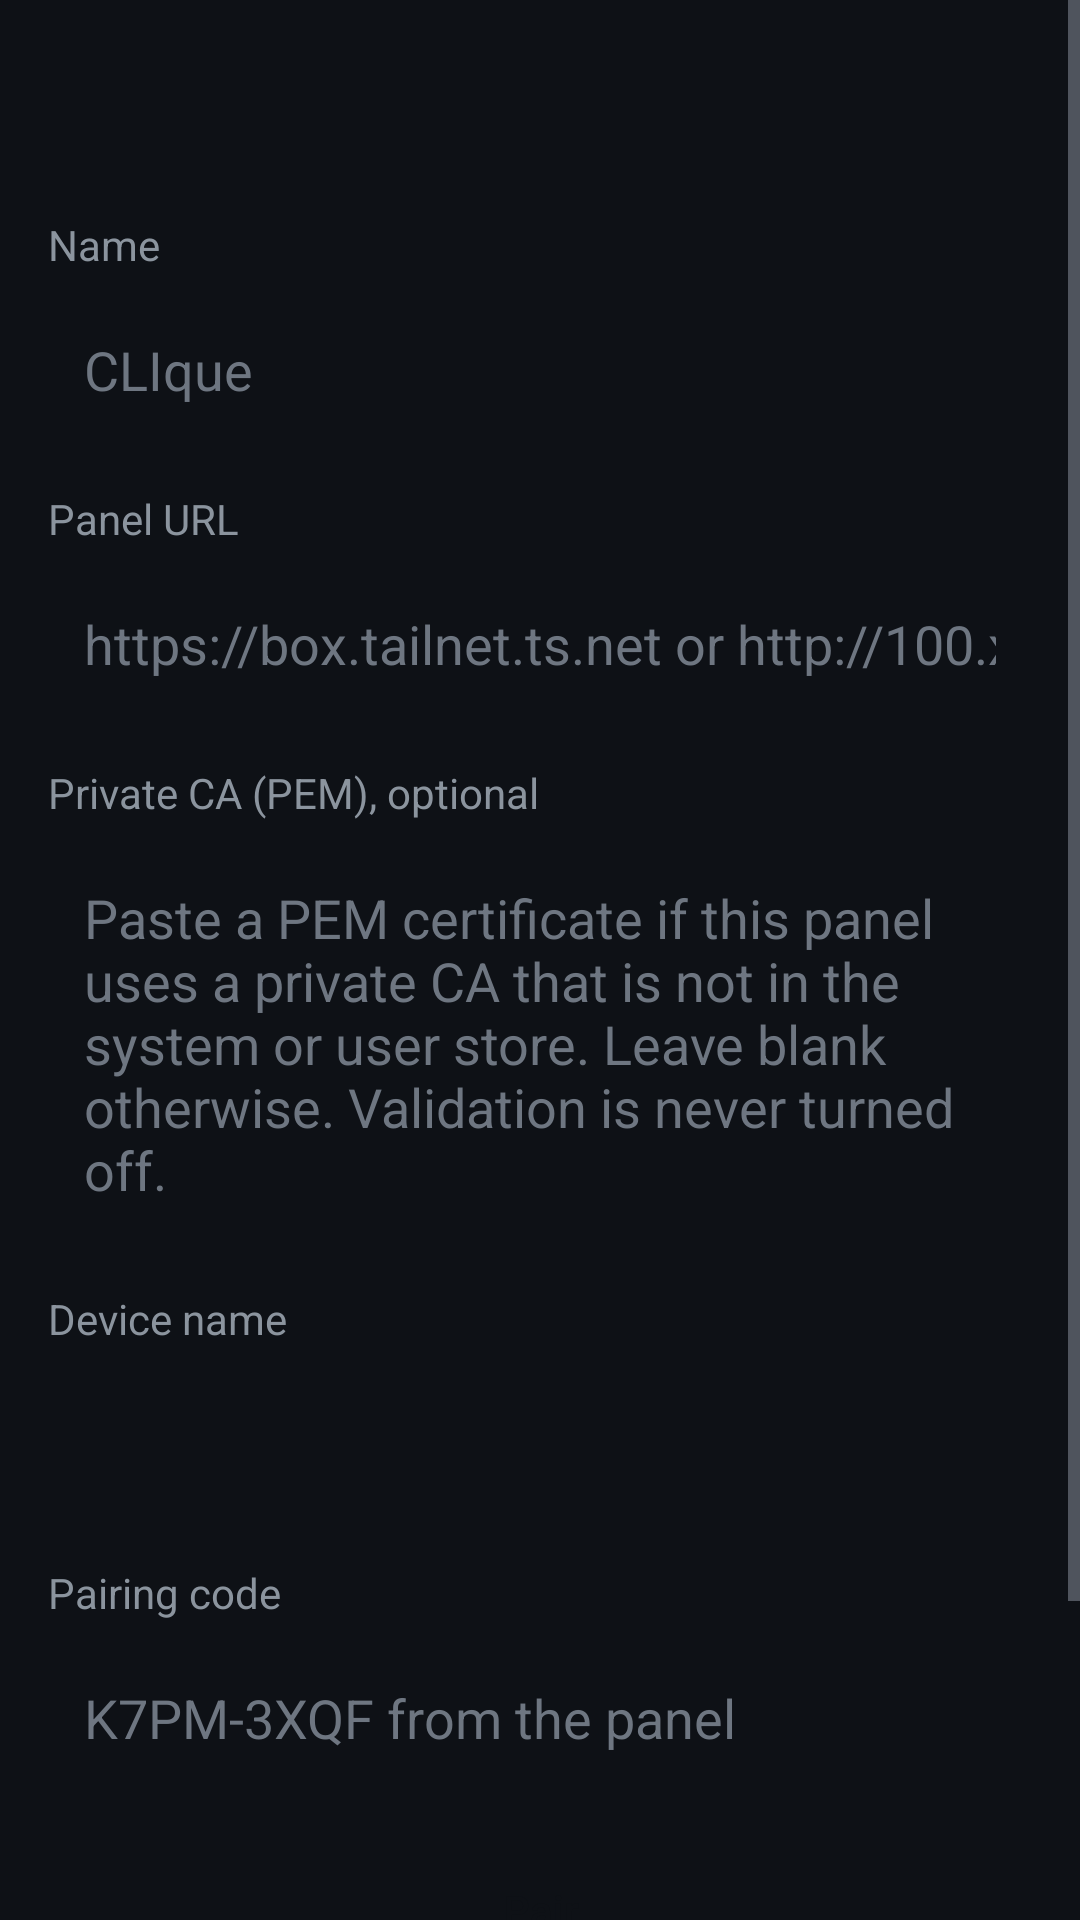

Produce the Android XML layout that renders to this screen, including the resource entries it uses.
<!-- AndroidManifest.xml: application theme Theme.Clique -->
<!-- res/layout/fragment_edit_server.xml -->
<?xml version="1.0" encoding="utf-8"?>
<ScrollView xmlns:android="http://schemas.android.com/apk/res/android"
    android:layout_width="match_parent"
    android:layout_height="match_parent"
    android:background="@color/ink"
    android:fillViewport="true">

    <LinearLayout
        android:layout_width="match_parent"
        android:layout_height="wrap_content"
        android:orientation="vertical"
        android:padding="16dp">

        <androidx.appcompat.widget.Toolbar
            android:id="@+id/toolbar"
            android:layout_width="match_parent"
            android:layout_height="?attr/actionBarSize"
            android:theme="@style/Toolbar.Clique" />

        <TextView
            android:layout_width="match_parent"
            android:layout_height="wrap_content"
            android:text="@string/server_name"
            android:textColor="@color/muted" />

        <EditText
            android:id="@+id/name"
            style="@style/Field"
            android:hint="@string/app_name"
            android:inputType="textCapWords"
            android:importantForAutofill="no" />

        <TextView
            android:layout_width="match_parent"
            android:layout_height="wrap_content"
            android:layout_marginTop="16dp"
            android:text="@string/server_url"
            android:textColor="@color/muted" />

        <EditText
            android:id="@+id/url"
            style="@style/Field"
            android:hint="@string/server_url_hint"
            android:inputType="textUri"
            android:importantForAutofill="no" />

        <TextView
            android:layout_width="match_parent"
            android:layout_height="wrap_content"
            android:layout_marginTop="16dp"
            android:text="@string/ca_pem"
            android:textColor="@color/muted" />

        <EditText
            android:id="@+id/ca_pem"
            style="@style/Field"
            android:hint="@string/ca_pem_hint"
            android:inputType="textMultiLine"
            android:minLines="3"
            android:gravity="top|start"
            android:importantForAutofill="no" />

        <TextView
            android:layout_width="match_parent"
            android:layout_height="wrap_content"
            android:layout_marginTop="16dp"
            android:text="@string/device_name"
            android:textColor="@color/muted" />

        <EditText
            android:id="@+id/device_name"
            style="@style/Field"
            android:inputType="textCapWords"
            android:importantForAutofill="no" />

        <TextView
            android:layout_width="match_parent"
            android:layout_height="wrap_content"
            android:layout_marginTop="16dp"
            android:text="@string/pairing_code"
            android:textColor="@color/muted" />

        <EditText
            android:id="@+id/code"
            style="@style/Field"
            android:hint="@string/pairing_code_hint"
            android:inputType="textCapCharacters"
            android:importantForAutofill="no" />

        <Button
            android:id="@+id/pair"
            android:layout_width="match_parent"
            android:layout_height="wrap_content"
            android:layout_marginTop="16dp"
            android:background="@drawable/btn_accent"
            android:text="@string/pair"
            android:textAllCaps="false"
            android:textColor="@color/ink" />

        <TextView
            android:id="@+id/pair_status"
            android:layout_width="match_parent"
            android:layout_height="wrap_content"
            android:layout_marginTop="8dp"
            android:textColor="@color/muted" />

        <Button
            android:id="@+id/save"
            android:layout_width="match_parent"
            android:layout_height="wrap_content"
            android:layout_marginTop="16dp"
            android:background="@drawable/field_bg"
            android:text="@string/save"
            android:textAllCaps="false"
            android:textColor="@color/text" />

        <Button
            android:id="@+id/remove"
            android:layout_width="match_parent"
            android:layout_height="wrap_content"
            android:layout_marginTop="8dp"
            android:background="@drawable/field_bg"
            android:text="@string/remove_server"
            android:textAllCaps="false"
            android:textColor="@color/error"
            android:visibility="gone" />
    </LinearLayout>
</ScrollView>
<!-- resources referenced by this layout -->
<resources>
  <color name="error">#FFEF4444</color>
  <color name="ink">#FF0E1116</color>
  <color name="muted">#FF8B949E</color>
  <color name="text">#FFE6EDF3</color>
  <string name="app_name">CLIque</string>
  <string name="ca_pem">Private CA (PEM), optional</string>
  <string name="ca_pem_hint">Paste a PEM certificate if this panel uses a private CA that is not in the system or user store. Leave blank otherwise. Validation is never turned off.</string>
  <string name="device_name">Device name</string>
  <string name="pair">Pair</string>
  <string name="pairing_code">Pairing code</string>
  <string name="pairing_code_hint">K7PM-3XQF from the panel</string>
  <string name="remove_server">Remove</string>
  <string name="save">Save</string>
  <string name="server_name">Name</string>
  <string name="server_url">Panel URL</string>
  <string name="server_url_hint">https://box.tailnet.ts.net or http://100.x.x.x:3200</string>
  <style name="Field">
          <item name="android:layout_width">match_parent</item>
          <item name="android:layout_height">wrap_content</item>
          <item name="android:textColor">@color/text</item>
          <item name="android:textColorHint">@color/hint</item>
          <item name="android:background">@drawable/field_bg</item>
          <item name="android:padding">12dp</item>
          <item name="android:layout_marginTop">8dp</item>
      </style>
  <style name="Toolbar.Clique" parent="Widget.AppCompat.Toolbar">
          <item name="android:background">@color/ink</item>
          <item name="titleTextColor">@color/text</item>
          <item name="subtitleTextColor">@color/muted</item>
          <item name="colorControlNormal">@color/text</item>
      </style>
  <style name="Theme.Clique" parent="Theme.AppCompat.NoActionBar">
          <item name="android:statusBarColor">@color/ink</item>
          <item name="android:navigationBarColor">@color/ink</item>
          <item name="android:windowBackground">@color/ink</item>
          <item name="android:colorBackground">@color/ink</item>
          <item name="colorPrimary">@color/accent</item>
          <item name="colorPrimaryDark">@color/ink</item>
          <item name="colorAccent">@color/accent</item>
          <item name="android:textColorPrimary">@color/text</item>
          <item name="android:textColorSecondary">@color/muted</item>
          <item name="android:textColor">@color/text</item>
          <item name="editTextColor">@color/text</item>
          <item name="android:editTextColor">@color/text</item>
          <item name="android:windowSoftInputMode">adjustResize</item>
          <item name="actionMenuTextColor">@color/text</item>
          <item name="android:popupMenuStyle">@style/Popup.Clique</item>
      </style>
  <color name="hint">#FF6E7681</color>
  <color name="accent">#FF5FA8F5</color>
  <style name="Popup.Clique" parent="Widget.AppCompat.PopupMenu">
          <item name="android:popupBackground">@color/surface_2</item>
      </style>
  <color name="surface_2">#FF21262D</color>
</resources>
